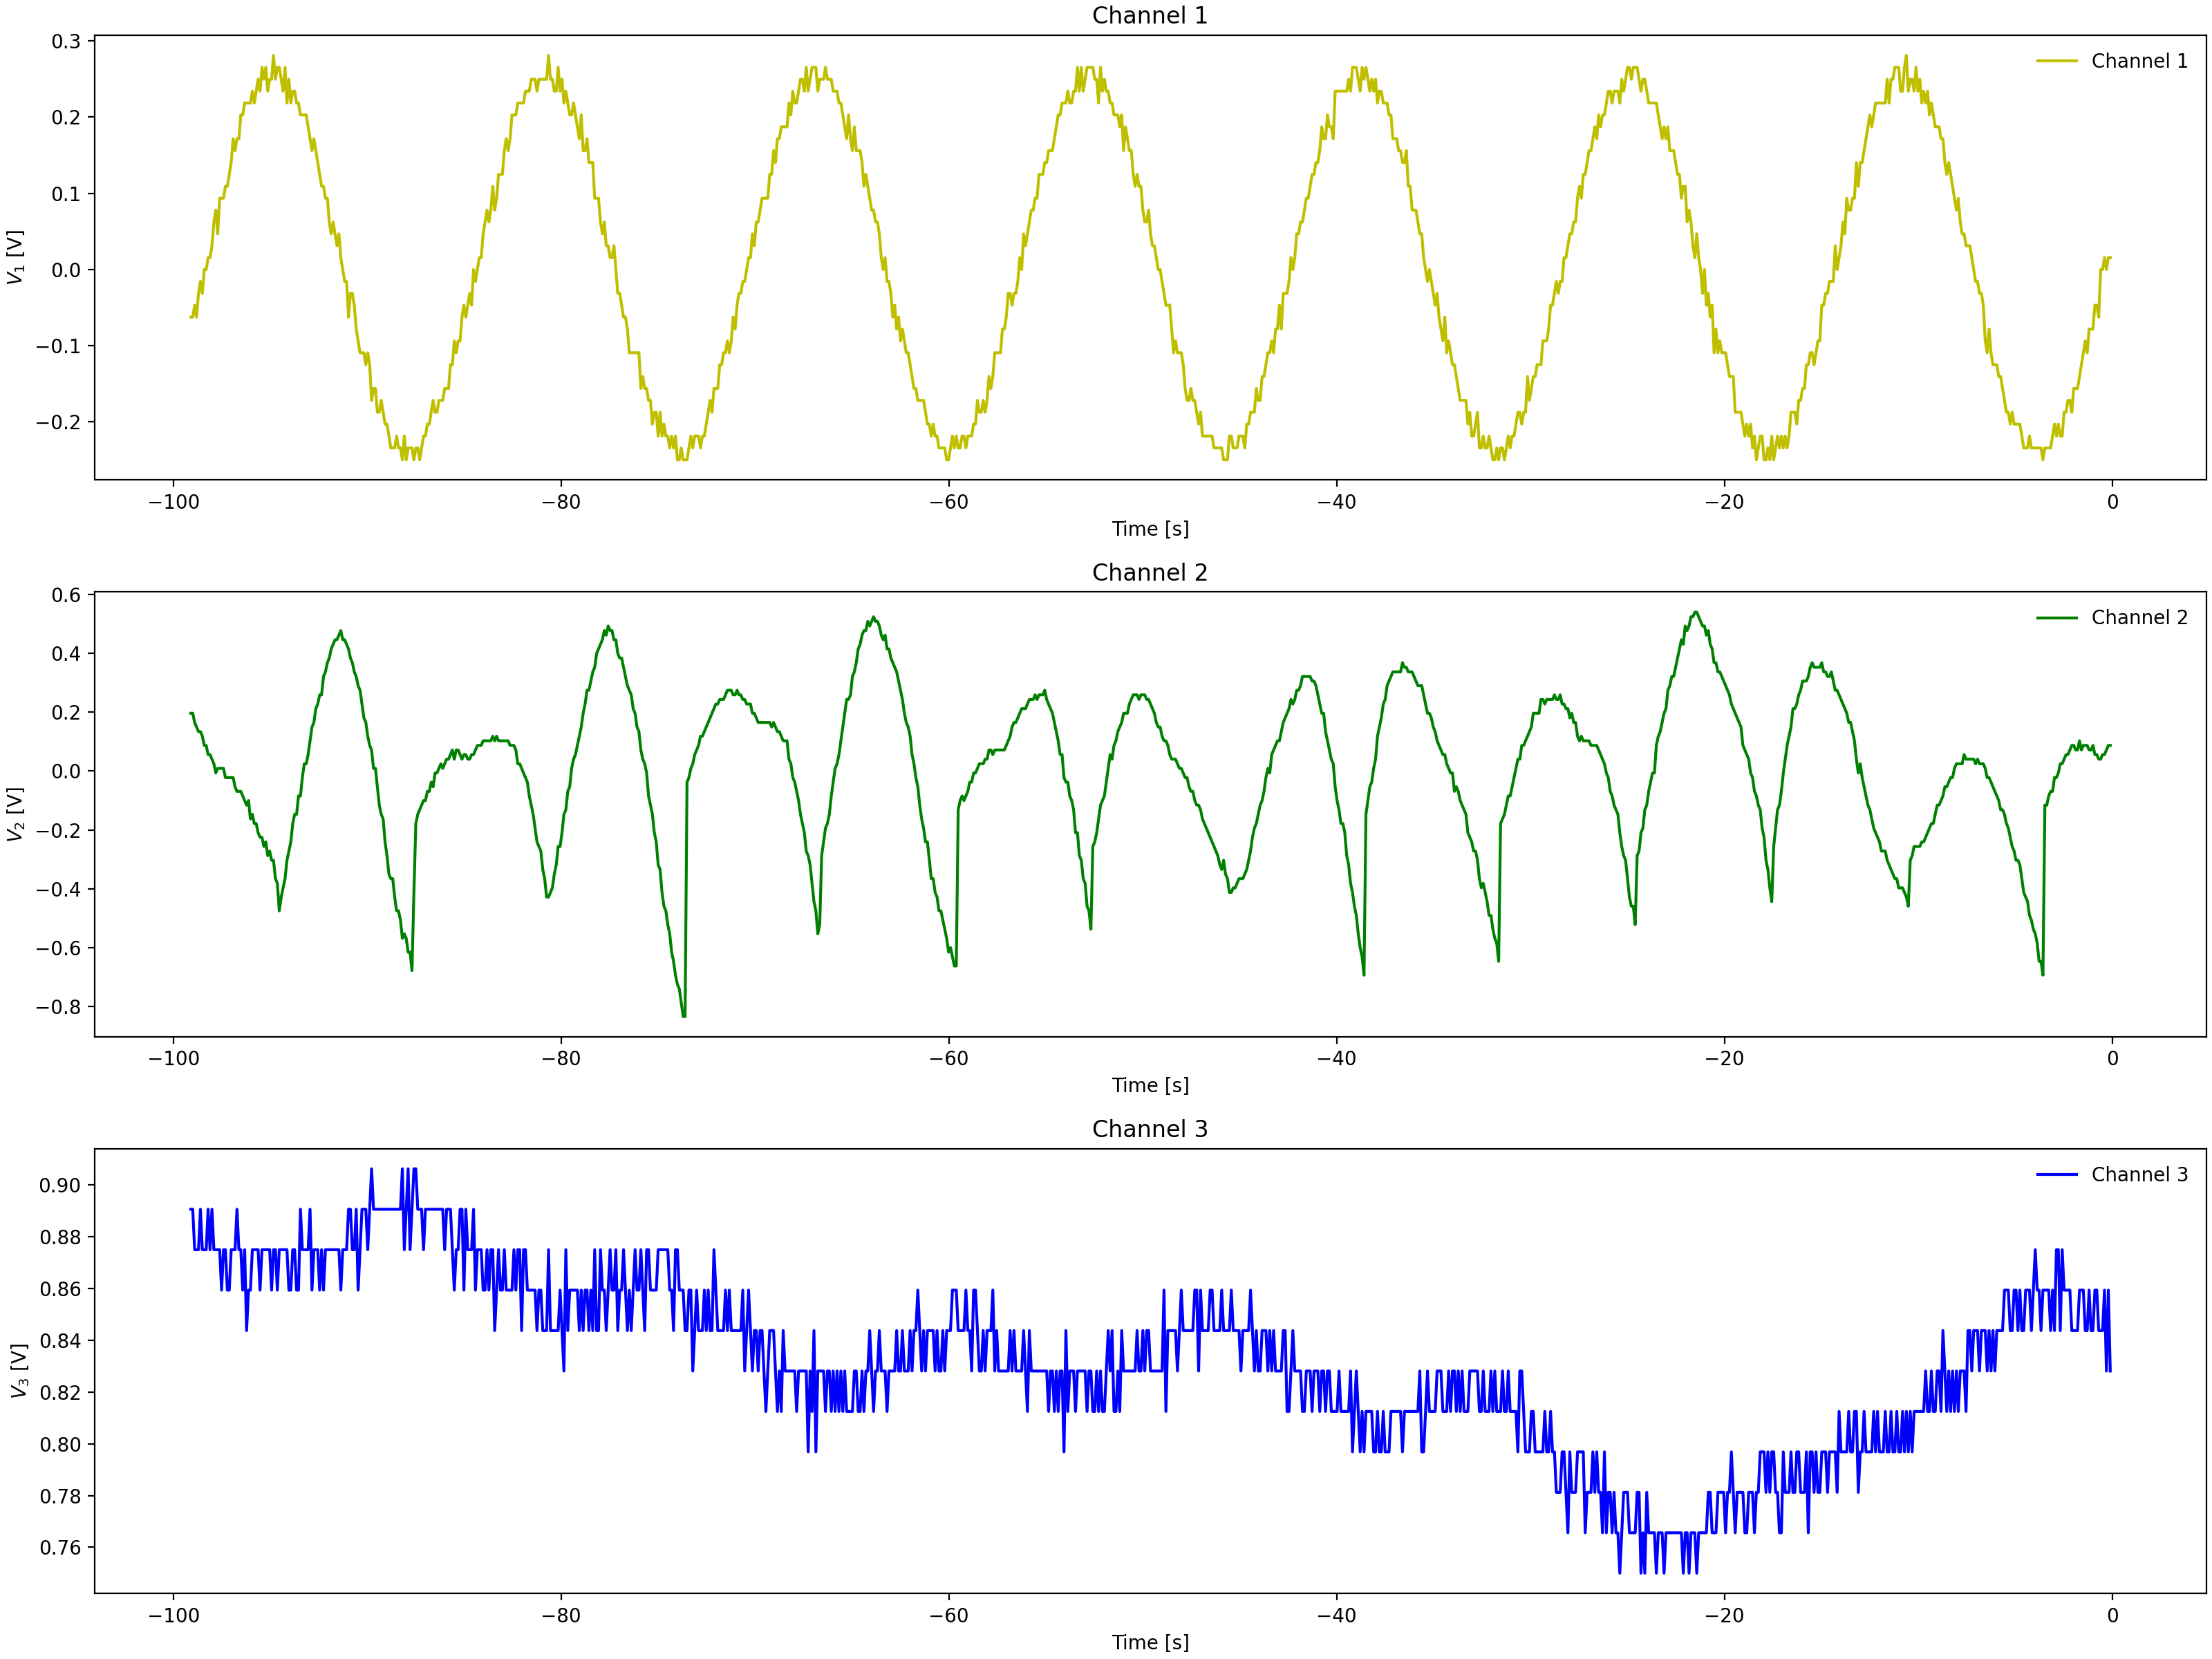

Values plotted in this chart, from the file beside it:
Channel 1 Time, Channel 1 Voltage, Channel 2 Time, Channel 2 Voltage, Channel 3 Time, Channel 3 Voltage
-0.0992, 0.01537, -0.0992, 0.1341, -0.0992, 0.8125
-0.1984, 0.01537, -0.1984, 0.1029, -0.1984, 0.8281
-0.2976, 0.01537, -0.2976, 0.1029, -0.2976, 0.8438
-0.3968, -0.00025, -0.3968, 0.1029, -0.3968, 0.8125
-0.496, -0.0315, -0.496, 0.08725, -0.496, 0.8125
-0.5952, -0.0315, -0.5952, 0.07162, -0.5952, 0.8125
-0.6944, -0.0315, -0.6944, 0.04038, -0.6944, 0.8281
-0.7936, -0.04713, -0.7936, 0.04038, -0.7936, 0.8125
-0.8928, -0.07838, -0.8928, 0.02475, -0.8928, 0.8281
-0.992, -0.04713, -0.992, 0.02475, -0.992, 0.8281
-1.091, -0.094, -1.091, -0.0065, -1.091, 0.8281
-1.19, -0.094, -1.19, 0.009125, -1.19, 0.8281
-1.29, -0.1096, -1.29, -0.0065, -1.29, 0.8125
-1.389, -0.1096, -1.389, 0.009125, -1.389, 0.8281
-1.488, -0.1253, -1.488, 0.009125, -1.488, 0.8281
-1.587, -0.1253, -1.587, -0.0065, -1.587, 0.8281
-1.686, -0.1253, -1.686, 0.009125, -1.686, 0.8281
-1.786, -0.1565, -1.786, 0.009125, -1.786, 0.8281
-1.885, -0.1565, -1.885, -0.0065, -1.885, 0.8281
-1.984, -0.1565, -1.984, -0.0065, -1.984, 0.8281
-2.083, -0.1721, -2.083, -0.0065, -2.083, 0.8438
-2.182, -0.1721, -2.182, -0.0065, -2.182, 0.8281
-2.282, -0.1721, -2.282, -0.03775, -2.282, 0.8125
-2.381, -0.2034, -2.381, -0.03775, -2.381, 0.8281
-2.48, -0.1878, -2.48, -0.02212, -2.48, 0.8281
-2.579, -0.1878, -2.579, -0.02212, -2.579, 0.8281
-2.678, -0.219, -2.678, -0.05337, -2.678, 0.8281
-2.778, -0.219, -2.778, -0.05337, -2.778, 0.8125
-2.877, -0.219, -2.877, -0.08463, -2.877, 0.8281
-2.976, -0.219, -2.976, -0.1003, -2.976, 0.8125
-3.075, -0.219, -3.075, -0.1003, -3.075, 0.8281
-3.174, -0.219, -3.174, -0.1159, -3.174, 0.8438
-3.274, -0.2346, -3.274, -0.1315, -3.274, 0.8281
-3.373, -0.2346, -3.373, -0.1471, -3.373, 0.8438
-3.472, -0.2502, -3.472, -0.1784, -3.472, 0.8125
-3.571, -0.2346, -3.571, -0.5846, -3.571, 0.8281
-3.67, -0.2346, -3.67, -0.569, -3.67, 0.8125
-3.77, -0.219, -3.77, -0.5534, -3.77, 0.8281
-3.869, -0.2346, -3.869, -0.5221, -3.869, 0.8281
-3.968, -0.2346, -3.968, -0.5065, -3.968, 0.8281
-4.067, -0.2346, -4.067, -0.4596, -4.067, 0.8281
-4.166, -0.2346, -4.166, -0.4753, -4.166, 0.8281
-4.266, -0.219, -4.266, -0.4128, -4.266, 0.8281
-4.365, -0.2502, -4.365, -0.3971, -4.365, 0.8125
-4.464, -0.2346, -4.464, -0.3815, -4.464, 0.8281
-4.563, -0.219, -4.563, -0.3503, -4.563, 0.8125
-4.662, -0.2034, -4.662, -0.3034, -4.662, 0.8281
-4.762, -0.219, -4.762, -0.2878, -4.762, 0.8125
-4.861, -0.219, -4.861, -0.2565, -4.861, 0.8125
-4.96, -0.2034, -4.96, -0.2253, -4.96, 0.8281
-5.059, -0.2034, -5.059, -0.194, -5.059, 0.8281
-5.158, -0.1721, -5.158, -0.1628, -5.158, 0.8281
-5.258, -0.1721, -5.258, -0.1159, -5.258, 0.8438
-5.357, -0.1878, -5.357, -0.069, -5.357, 0.8281
-5.456, -0.1565, -5.456, -0.05337, -5.456, 0.8125
-5.555, -0.1721, -5.555, -0.02212, -5.555, 0.8125
-5.654, -0.1565, -5.654, -0.0065, -5.654, 0.8125
-5.754, -0.1253, -5.754, 0.07162, -5.754, 0.8125
-5.853, -0.1253, -5.853, 0.1029, -5.853, 0.8281
-5.952, -0.1096, -5.952, 0.1497, -5.952, 0.8125
... 939 more rows
